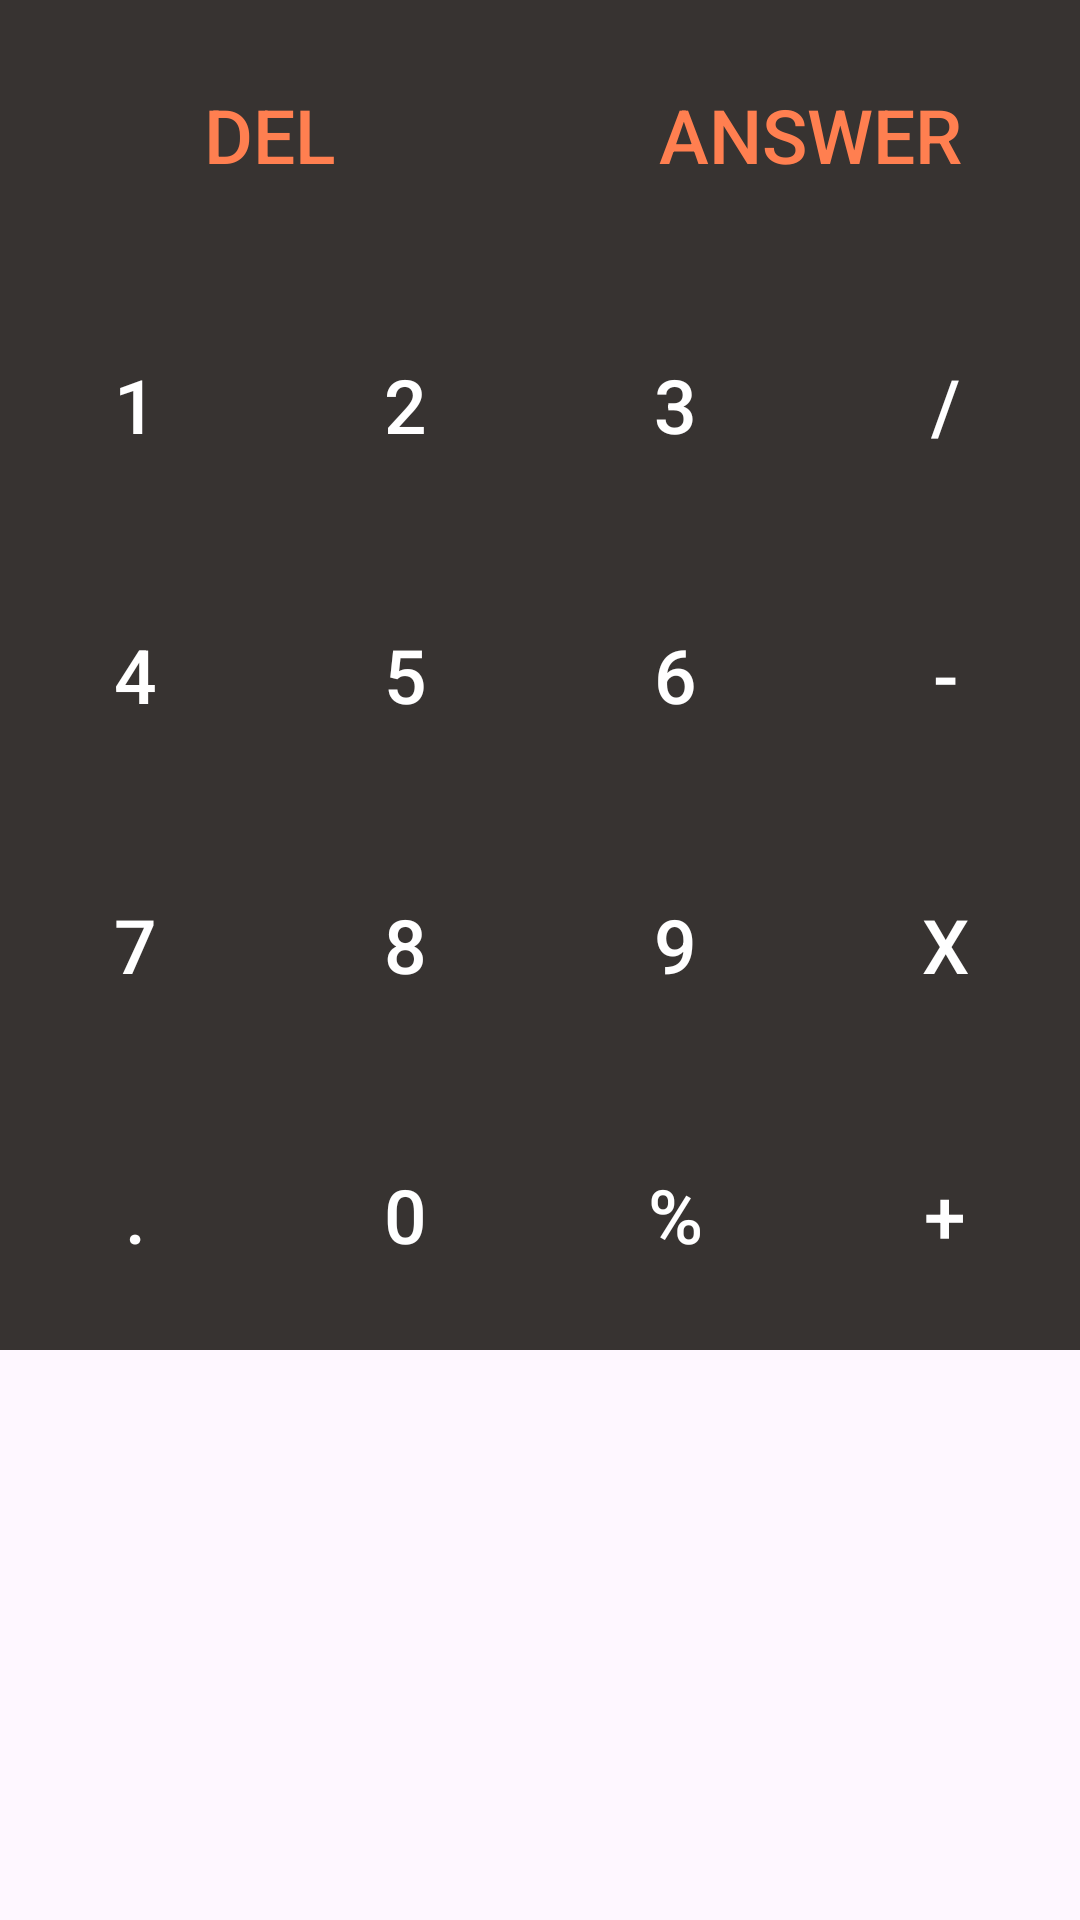

Produce the Android XML layout that renders to this screen, including the resource entries it uses.
<!-- AndroidManifest.xml: application theme Theme.ProjekKalkulator -->
<!-- res/layout/button_layout.xml -->
<?xml version="1.0" encoding="utf-8"?>
<RelativeLayout xmlns:android="http://schemas.android.com/apk/res/android"
    android:layout_width="match_parent"
    android:layout_height="match_parent">

    <GridLayout
        android:layout_width="match_parent"
        android:layout_height="wrap_content"
        android:columnCount="4"
        android:rowCount="5"
        android:background="@color/colorWhite">

        <Button
            android:id="@+id/clear_btn"
            android:layout_width="wrap_content"
            android:layout_height="90dp"
            android:layout_row="0"
            android:layout_column="0"
            android:layout_columnSpan="2"
            android:layout_columnWeight="1"
            android:padding="12dp"
            android:background="@drawable/button_bg"
            android:onClick="onButtonClicked"
            android:text="DEL"
            android:textAlignment="center"
            android:textColor="@color/colorPrimary"
            android:textSize="25sp"/>

        <Button
            android:id="@+id/answer_btn"
            android:layout_width="wrap_content"
            android:layout_height="90dp"
            android:layout_row="0"
            android:layout_column="2"
            android:layout_columnSpan="2"
            android:layout_columnWeight="1"
            android:padding="12dp"
            android:background="@drawable/button_bg"
            android:onClick="onButtonClicked"
            android:text="ANSWER"
            android:textAlignment="center"
            android:textColor="@color/colorPrimary"
            android:textSize="25sp"/>

        <Button
            android:id="@+id/btn1"
            android:layout_width="wrap_content"
            android:layout_height="90dp"
            android:layout_row="1"
            android:layout_column="0"
            android:layout_columnWeight="1"
            android:background="@drawable/button_bg"
            android:onClick="onButtonClicked"
            android:text="1"
            android:textAlignment="center"
            android:textColor="@color/colorWhite"
            android:textSize="25sp"/>

        <Button
            android:id="@+id/btn2"
            android:layout_width="wrap_content"
            android:layout_height="90dp"
            android:layout_row="1"
            android:layout_column="1"
            android:layout_columnWeight="1"
            android:background="@drawable/button_bg"
            android:onClick="onButtonClicked"
            android:text="2"
            android:textAlignment="center"
            android:textColor="@color/colorWhite"
            android:textSize="25sp"/>

        <Button
            android:id="@+id/btn3"
            android:layout_width="wrap_content"
            android:layout_height="90dp"
            android:layout_row="1"
            android:layout_column="2"
            android:layout_columnWeight="1"
            android:background="@drawable/button_bg"
            android:onClick="onButtonClicked"
            android:text="3"
            android:textAlignment="center"
            android:textColor="@color/colorWhite"
            android:textSize="25sp"/>

        <Button
            android:id="@+id/division_btn"
            android:layout_width="wrap_content"
            android:layout_height="90dp"
            android:layout_row="1"
            android:layout_column="3"
            android:layout_columnWeight="1"
            android:background="@drawable/button_bg"
            android:onClick="onButtonClicked"
            android:text="/"
            android:textAlignment="center"
            android:textColor="@color/colorWhite"
            android:textSize="25sp"/>

        <Button
            android:id="@+id/btn4"
            android:layout_width="wrap_content"
            android:layout_height="90dp"
            android:layout_row="2"
            android:layout_column="0"
            android:layout_columnWeight="1"
            android:background="@drawable/button_bg"
            android:onClick="onButtonClicked"
            android:text="4"
            android:textAlignment="center"
            android:textColor="@color/colorWhite"
            android:textSize="25sp"/>

        <Button
            android:id="@+id/btn5"
            android:layout_width="wrap_content"
            android:layout_height="90dp"
            android:layout_row="2"
            android:layout_column="1"
            android:layout_columnWeight="1"
            android:background="@drawable/button_bg"
            android:onClick="onButtonClicked"
            android:text="5"
            android:textAlignment="center"
            android:textColor="@color/colorWhite"
            android:textSize="25sp"/>

        <Button
            android:id="@+id/btn6"
            android:layout_width="wrap_content"
            android:layout_height="90dp"
            android:layout_row="2"
            android:layout_column="2"
            android:layout_columnWeight="1"
            android:background="@drawable/button_bg"
            android:onClick="onButtonClicked"
            android:text="6"
            android:textAlignment="center"
            android:textColor="@color/colorWhite"
            android:textSize="25sp"/>

        <Button
            android:id="@+id/substraction_btn"
            android:layout_width="wrap_content"
            android:layout_height="90dp"
            android:layout_row="2"
            android:layout_column="3"
            android:layout_columnWeight="1"
            android:background="@drawable/button_bg"
            android:onClick="onButtonClicked"
            android:text="-"
            android:textAlignment="center"
            android:textColor="@color/colorWhite"
            android:textSize="25sp"/>

        <Button
            android:id="@+id/btn7"
            android:layout_width="wrap_content"
            android:layout_height="90dp"
            android:layout_row="3"
            android:layout_column="0"
            android:layout_columnWeight="1"
            android:background="@drawable/button_bg"
            android:onClick="onButtonClicked"
            android:text="7"
            android:textAlignment="center"
            android:textColor="@color/colorWhite"
            android:textSize="25sp"/>

        <Button
            android:id="@+id/btn8"
            android:layout_width="wrap_content"
            android:layout_height="90dp"
            android:layout_row="3"
            android:layout_column="1"
            android:layout_columnWeight="1"
            android:background="@drawable/button_bg"
            android:onClick="onButtonClicked"
            android:text="8"
            android:textAlignment="center"
            android:textColor="@color/colorWhite"
            android:textSize="25sp"/>

        <Button
            android:id="@+id/btn9"
            android:layout_width="wrap_content"
            android:layout_height="90dp"
            android:layout_row="3"
            android:layout_column="2"
            android:layout_columnWeight="1"
            android:background="@drawable/button_bg"
            android:onClick="onButtonClicked"
            android:text="9"
            android:textAlignment="center"
            android:textColor="@color/colorWhite"
            android:textSize="25sp"/>

        <Button
            android:id="@+id/multiply_btn"
            android:layout_width="wrap_content"
            android:layout_height="90dp"
            android:layout_row="3"
            android:layout_column="3"
            android:layout_columnWeight="1"
            android:background="@drawable/button_bg"
            android:onClick="onButtonClicked"
            android:text="X"
            android:textAlignment="center"
            android:textColor="@color/colorWhite"
            android:textSize="25sp"/>

        <Button
            android:id="@+id/point_btn"
            android:layout_width="wrap_content"
            android:layout_height="90dp"
            android:layout_row="4"
            android:layout_column="0"
            android:layout_columnWeight="1"
            android:background="@drawable/button_bg"
            android:onClick="onButtonClicked"
            android:text="."
            android:textAlignment="center"
            android:textColor="@color/colorWhite"
            android:textSize="25sp"/>

        <Button
            android:id="@+id/btn0"
            android:layout_width="wrap_content"
            android:layout_height="90dp"
            android:layout_row="4"
            android:layout_column="1"
            android:layout_columnWeight="1"
            android:background="@drawable/button_bg"
            android:onClick="onButtonClicked"
            android:text="0"
            android:textAlignment="center"
            android:textColor="@color/colorWhite"
            android:textSize="25sp"/>

        <Button
            android:id="@+id/percent_btn"
            android:layout_width="wrap_content"
            android:layout_height="90dp"
            android:layout_row="4"
            android:layout_column="2"
            android:layout_columnWeight="1"
            android:background="@drawable/button_bg"
            android:onClick="onButtonClicked"
            android:text="%"
            android:textAlignment="center"
            android:textColor="@color/colorWhite"
            android:textSize="25sp"/>

        <Button
            android:id="@+id/addition_btn"
            android:layout_width="wrap_content"
            android:layout_height="90dp"
            android:layout_row="4"
            android:layout_column="3"
            android:layout_columnWeight="1"
            android:background="@drawable/button_bg"
            android:onClick="onButtonClicked"
            android:text="+"
            android:textAlignment="center"
            android:textColor="@color/colorWhite"
            android:textSize="25sp"/>


    </GridLayout>

</RelativeLayout>
<!-- resources referenced by this layout -->
<resources>
  <color name="colorPrimary">#FF7F50</color>
  <color name="colorWhite">#FFFFFF</color>
  <!-- drawable button_bg (drawable) -->
  <?xml version="1.0" encoding="utf-8"?>
  <selector xmlns:android="http://schemas.android.com/apk/res/android">
      <item android:drawable="@color/buttonClicked" android:state_pressed="true"/>
      <item android:drawable="@color/buttonFocused" android:state_focused="true"/>
      <item android:drawable="@color/buttonDefault"/>
  </selector>
  <style name="Theme.ProjekKalkulator" parent="Base.Theme.ProjekKalkulator" />
  <color name="buttonClicked">#03DAC5</color>
  <color name="buttonFocused">#03DAC5</color>
  <color name="buttonDefault">#373331</color>
  <style name="Base.Theme.ProjekKalkulator" parent="Theme.Material3.DayNight.NoActionBar">
          
          
      </style>
</resources>
